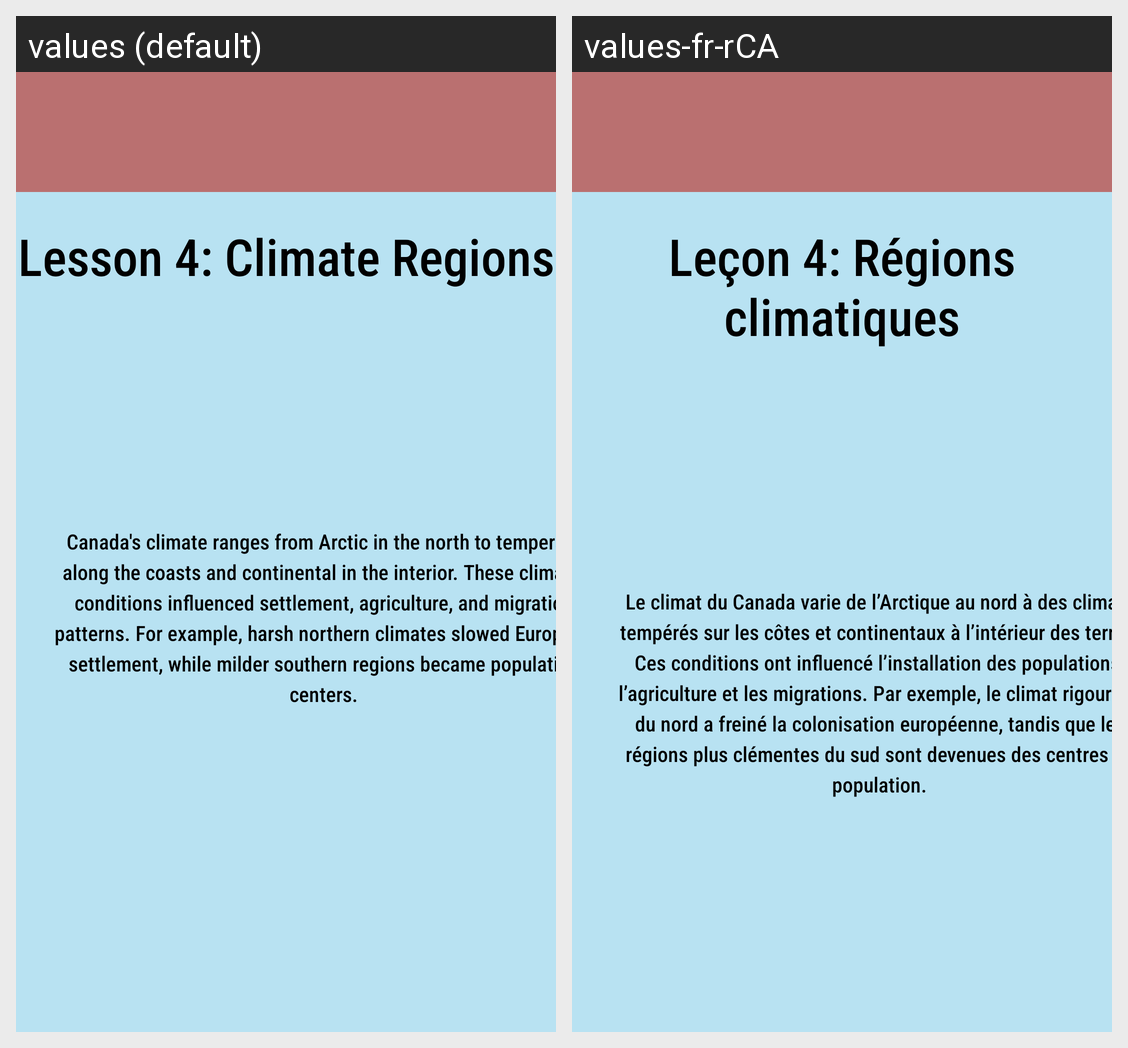

The same Android screen rendered under two of its app's locales, left to right. List the strings drawn on it with the default value and each locale's translation.
Android screen res/layout/activity_geo_l4.xml rendered under 2 locales, left to right: values (default), values-fr-rCA. Device: Nexus 5 (rendered at 1080×1920; each locale shown at half size, 540×960, under a caption strip naming it); theme Theme.CP470Project.
Strings drawn on this screen, with the default value and each locale's value (text and hints the layout hard-codes, and strings that could not be matched under every locale, appear in the picture but are not listed):

activityGeoL4TextTitle
  values: Lesson 4: Climate Regions
  values-fr-rCA: Leçon 4: Régions climatiques

activityGeoL4Textbox
  values: Canada's climate ranges from Arctic in the north to temperate along the coasts and continental in the interior. These climatic conditions influenced settlement, agriculture, and migration patterns. For example, harsh northern climates slowed European settlement, while milder southern regions became population centers.
  values-fr-rCA: Le climat du Canada varie de l’Arctique au nord à des climats tempérés sur les côtes et continentaux à l’intérieur des terres. Ces conditions ont influencé l’installation des populations, l’agriculture et les migrations. Par exemple, le climat rigoureux du nord a freiné la colonisation européenne, tandis que les régions plus clémentes du sud sont devenues des centres de population.
